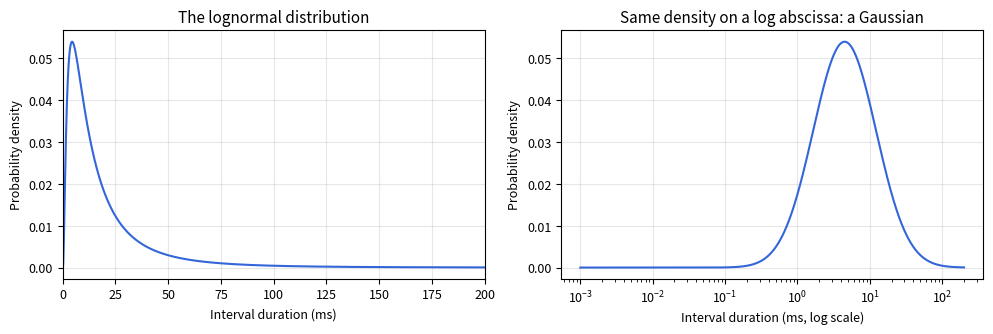
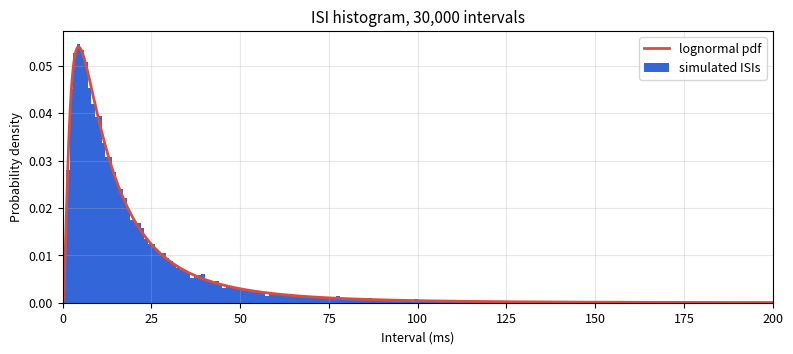
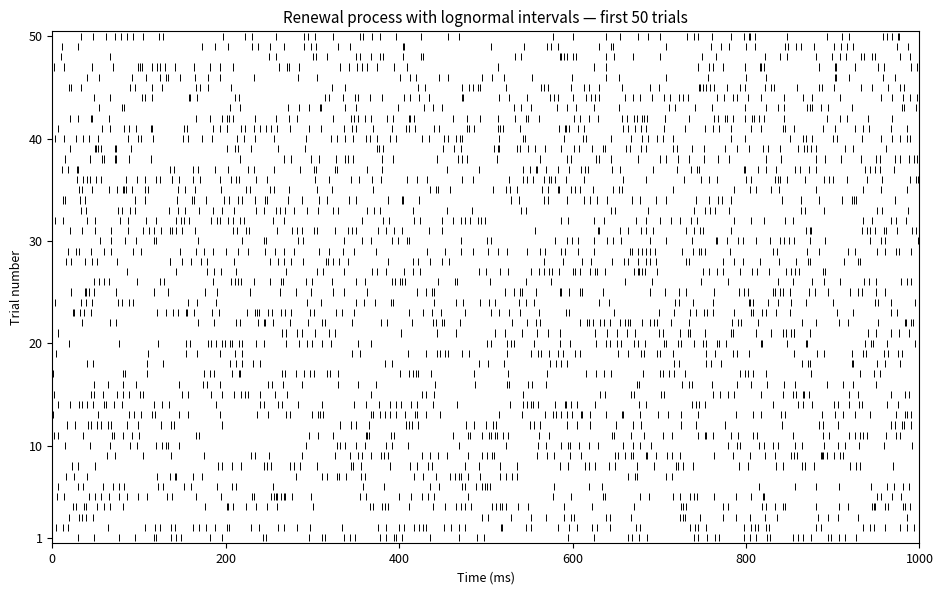
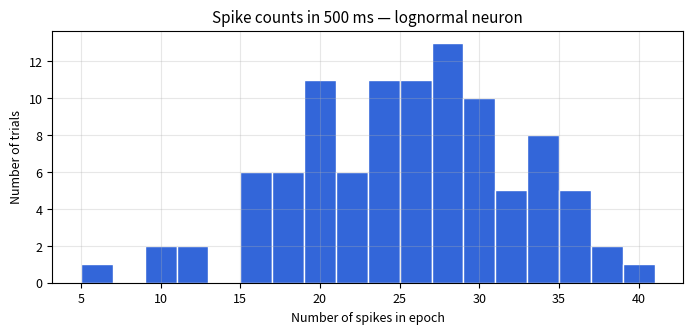
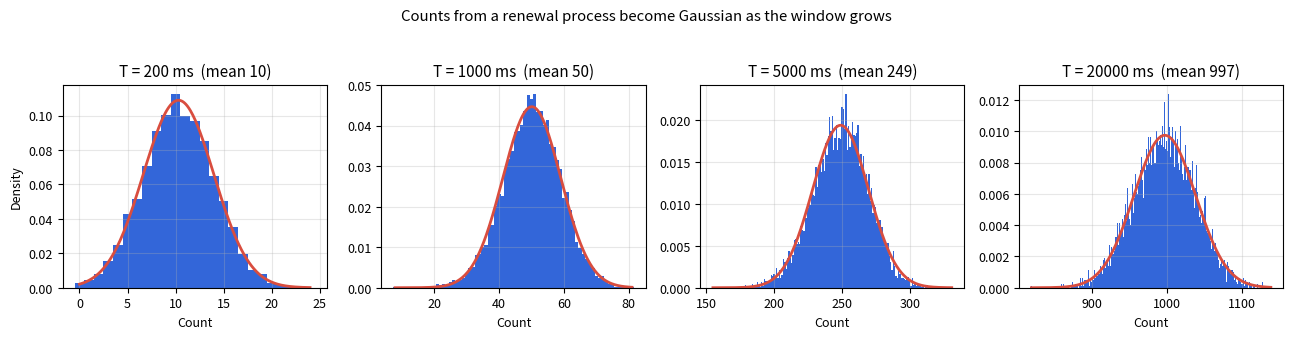
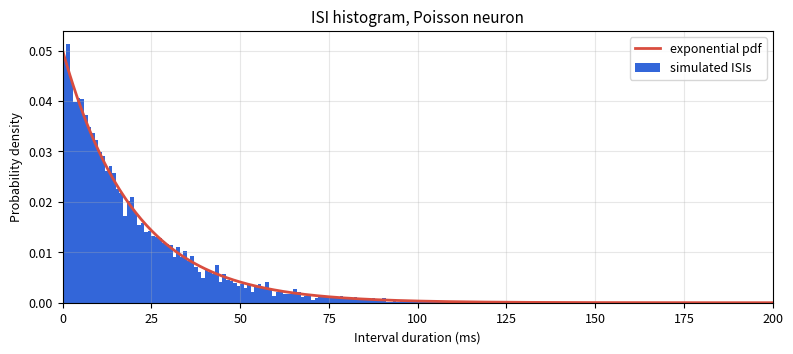
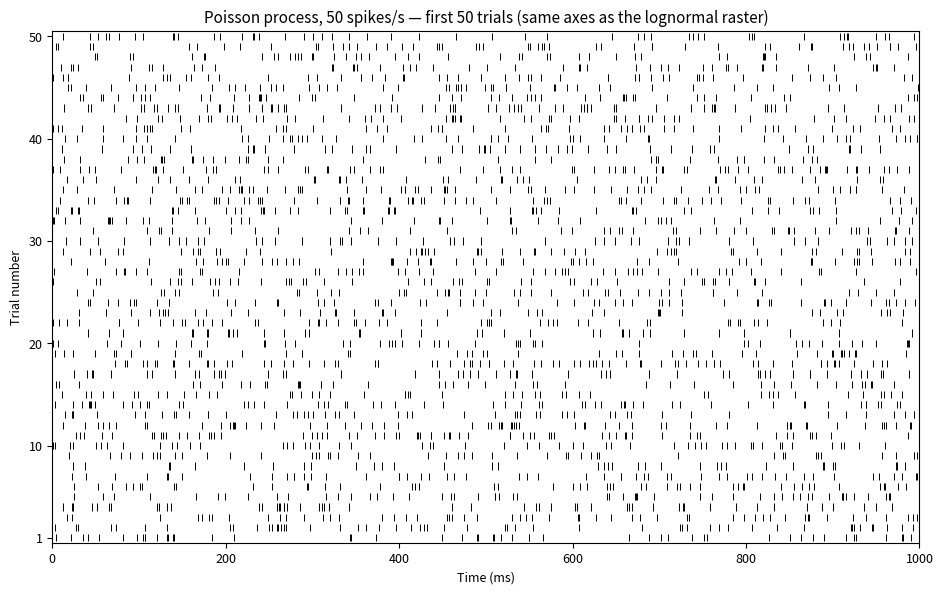
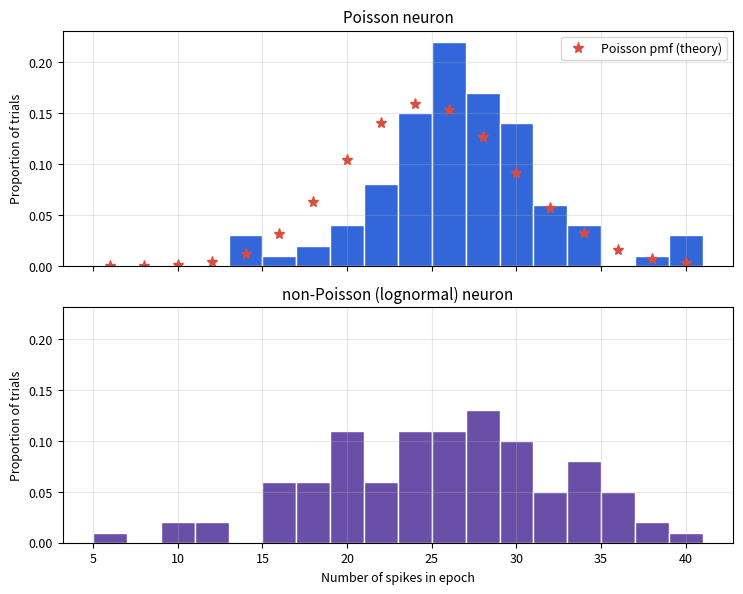
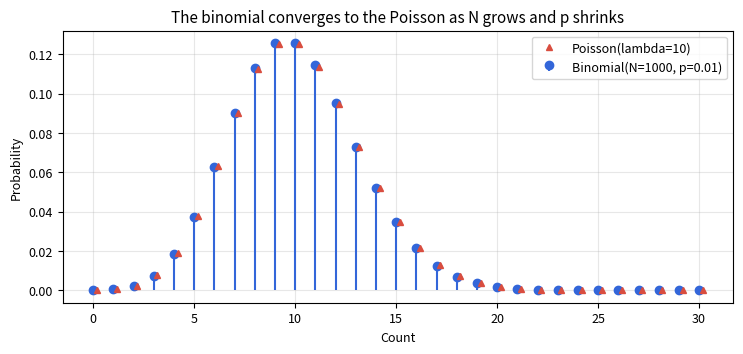
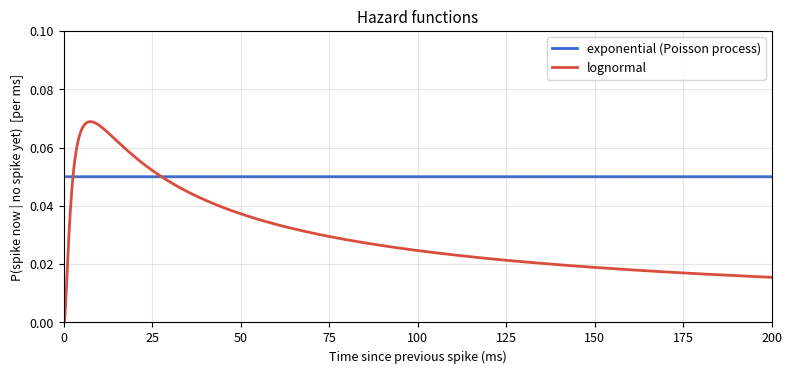
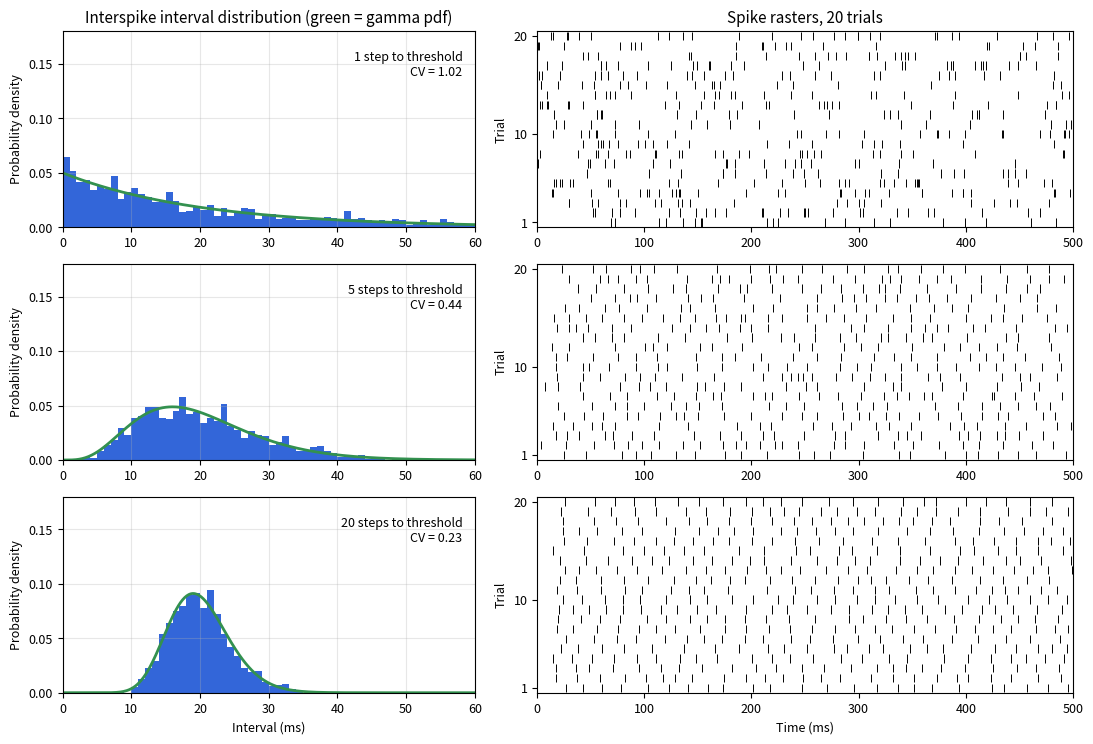
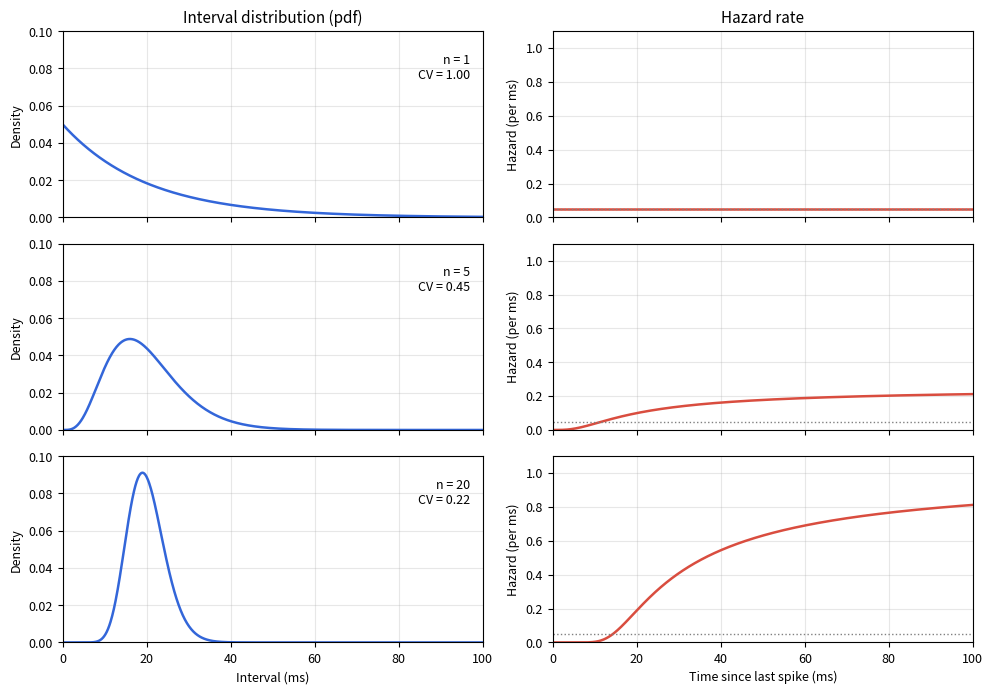
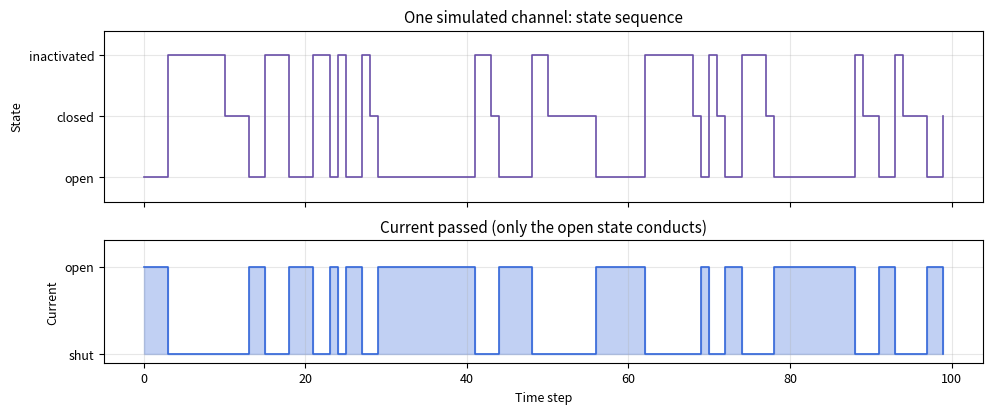
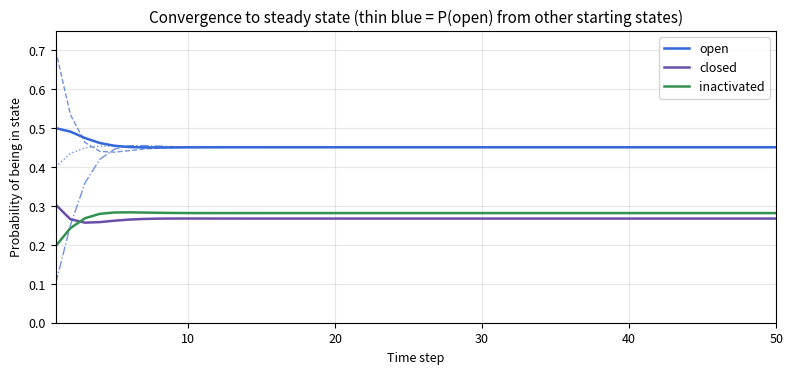
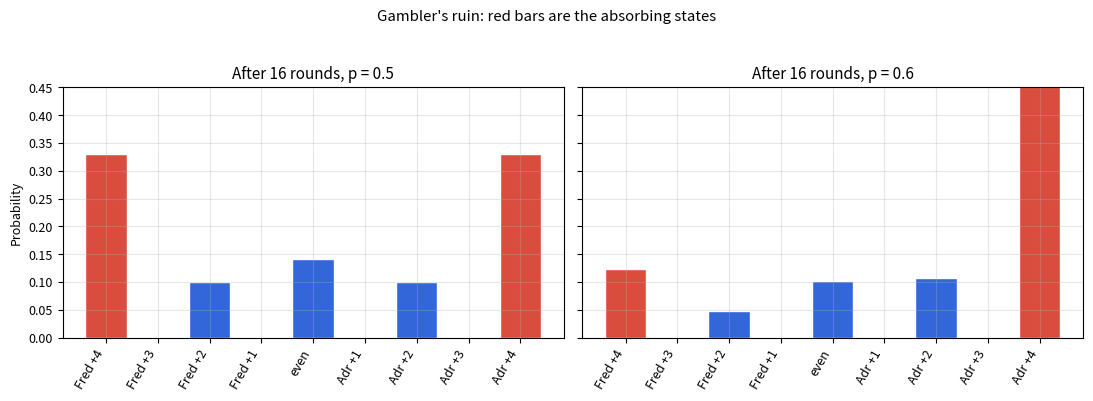

Generate these figures, in order, with matplotlib:
import numpy as np
import matplotlib.pyplot as plt
from matplotlib.collections import LineCollection
from scipy.stats import lognorm, expon, gamma, poisson, binom, norm
from scipy.special import xlogy
import scipy.linalg

rng = np.random.default_rng(545)    # fixed seed, so every run reproduces the figures

plt.rcParams.update({
    "figure.dpi": 110, "axes.grid": True, "grid.alpha": 0.3,
    "axes.titlesize": 11, "font.size": 9,
})

BLUE, RED, GREEN, PURPLE, GREY = "#3366d9", "#d94d3f", "#33914f", "#6a4fa8", "#808080"

# np.trapz was renamed np.trapezoid in NumPy 2.0; accept either.
trapezoid = getattr(np, "trapezoid", None) or np.trapz


def plot1ras(ax, times, trialnum=1, ticksize=0.85, color="k", lw=0.7):
    '''Python port of plot1ras.m (Shadlen & Meister, 1998).

    Draw one raster row: a vertical tick at each time in `times`, centred
    vertically on `trialnum`. NaNs (used to mark spikes past the end of the
    trial) are dropped, exactly as the MATLAB `finite()` call does.
    '''
    t = np.asarray(times, dtype=float).ravel()
    t = t[np.isfinite(t)]
    segs = [[(ti, trialnum - ticksize / 2), (ti, trialnum + ticksize / 2)] for ti in t]
    ax.add_collection(LineCollection(segs, colors=color, linewidths=lw))
    return t.size


def plot_raster(ax, arrivals, tmax=None, ticksize=0.85, color="k", lw=0.7):
    '''Raster for a whole (n_events, n_trials) array of arrival times.

    One column of `arrivals` = one trial = one row of the raster. Building a
    single LineCollection is far faster than looping plot1ras over 100 trials,
    but the geometry is identical.
    '''
    A = np.asarray(arrivals, dtype=float)
    if A.ndim == 1:
        A = A[:, None]
    segs = []
    for j in range(A.shape[1]):
        t = A[:, j]
        t = t[np.isfinite(t)]
        if tmax is not None:
            t = t[t <= tmax]
        y = j + 1                       # trials numbered from 1, as in MATLAB
        segs.extend([[(ti, y - ticksize / 2), (ti, y + ticksize / 2)] for ti in t])
    ax.add_collection(LineCollection(segs, colors=color, linewidths=lw))
    ax.set_ylim(0.5, A.shape[1] + 0.5)
    if tmax is not None:
        ax.set_xlim(0, tmax)
    ax.set_yticks([1] + list(range(10, A.shape[1] + 1, 10)))
    ax.grid(False)
    return ax


def density_hist(ax, data, edges, color=BLUE, label=None):
    '''Histogram normalized to a PROBABILITY DENSITY, drawn as bars.

    MATLAB's `hist` returns counts at bin CENTRES and the tutorial divides by
    sum(n) (and sometimes, incorrectly, by an unrelated bin width). NumPy's
    `np.histogram` takes bin EDGES and, with density=True, divides by
    count * binwidth so the bars integrate to 1 and can be compared directly
    with a pdf. That is what we do everywhere below.
    '''
    n, e = np.histogram(np.asarray(data).ravel(), bins=edges, density=True)
    ctr = 0.5 * (e[:-1] + e[1:])
    ax.bar(ctr, n, width=np.diff(e), color=color, edgecolor="none", label=label)
    return n, ctr

dx = 0.001
x  = np.arange(dx, 200 + dx, dx)
u, s = 2.5, 1.0                       # mu and sigma of the UNDERLYING normal

# scipy parameterization: lognorm(s, scale=exp(u))  <->  MATLAB lognpdf(x, u, s)
y = lognorm.pdf(x, s, scale=np.exp(u))

fig, axes = plt.subplots(1, 2, figsize=(10, 3.4))
axes[0].plot(x, y, color=BLUE)
axes[0].set(xlabel="Interval duration (ms)", ylabel="Probability density",
            xlim=(0, 200), title="The lognormal distribution")
axes[1].plot(x, y, color=BLUE)
axes[1].set_xscale("log")
axes[1].set(xlabel="Interval duration (ms, log scale)", ylabel="Probability density",
            title="Same density on a log abscissa: a Gaussian")
fig.tight_layout()

m_theory = np.exp(u + s**2 / 2)                                  # lognstat(u,s)
v_theory = (np.exp(s**2) - 1) * np.exp(2*u + s**2)
print(f"theoretical mean interval = {m_theory:.3f} ms  ->  rate = {1000/m_theory:.2f} spikes/s")
print(f"theoretical SD            = {np.sqrt(v_theory):.3f} ms")
print(f"theoretical CV            = {np.sqrt(v_theory)/m_theory:.4f}")

ntrials     = 100
n_intervals = 300
intervals   = rng.lognormal(u, s, size=(n_intervals, ntrials))   # (events, trials)

edges = np.arange(0, 501, 1.0)          # 1-ms bins, EDGES (MATLAB used centres 0:500)

fig, ax = plt.subplots(figsize=(8, 3.6))
density_hist(ax, intervals, edges, label="simulated ISIs")
ax.plot(x, y, color=RED, lw=2, label="lognormal pdf")
ax.set(xlabel="Interval (ms)", ylabel="Probability density", xlim=(0, 200),
       title=f"ISI histogram, {intervals.size:,} intervals")
ax.legend()
fig.tight_layout()

print(f"fraction of intervals longer than 200 ms: {(intervals > 200).mean():.4f}")
print(f"longest interval drawn:                   {intervals.max():.1f} ms")

arrivals = np.cumsum(intervals, axis=0)
tmax     = 1000
arrivals_logn = np.where(arrivals > tmax, np.nan, arrivals)

n_show = 50          # 100 trials would be too dense to see individual rows
fig, ax = plt.subplots(figsize=(9.5, 6))
plot_raster(ax, arrivals_logn[:, :n_show], tmax=tmax, ticksize=0.7)
ax.set(xlabel="Time (ms)", ylabel="Trial number",
       title=f"Renewal process with lognormal intervals — first {n_show} trials")
fig.tight_layout()

print(f"mean spikes per trial in the first {tmax} ms: "
      f"{np.isfinite(arrivals_logn).sum(axis=0).mean():.1f}")

mean_int = intervals.mean()
var_int  = intervals.var(ddof=1)
CV_int   = np.sqrt(var_int) / mean_int

print(f"empirical mean interval = {mean_int:8.3f} ms   (theory {m_theory:.3f})")
print(f"implied rate            = {1000/mean_int:8.3f} spikes/s")
print(f"empirical variance      = {var_int:8.3f} ms^2  (theory {v_theory:.3f})")
print(f"empirical CV            = {CV_int:8.4f}        (theory {np.sqrt(v_theory)/m_theory:.4f})")

epochDur = 500
assert arrivals[-1, :].min() > epochDur, "Not enough spikes!"
counts = (arrivals < epochDur).sum(axis=0)        # counts per trial, lognormal neuron

mean_counts = counts.mean()
var_counts  = counts.var(ddof=1)

fig, ax = plt.subplots(figsize=(7, 3.4))
cedges = np.arange(counts.min() - 1, counts.max() + 3, 2.0)
ax.hist(counts, bins=cedges, color=BLUE, edgecolor="white")
ax.set(xlabel="Number of spikes in epoch", ylabel="Number of trials",
       title=f"Spike counts in {epochDur} ms — lognormal neuron")
fig.tight_layout()

print(f"mean count       = {mean_counts:8.3f}")
print(f"implied rate     = {mean_counts/(epochDur/1000):8.3f} spikes/s")
print(f"count variance   = {var_counts:8.3f}")

print("mean of counts")
print(f"   asymptotic prediction  T/mu_I        = {epochDur/mean_int:8.3f}")
print(f"   measured               mean(counts)  = {mean_counts:8.3f}")
print()
print("variance of counts")
print(f"   asymptotic prediction  T*var_I/mu_I^3 = {epochDur*var_int/mean_int**3:8.3f}")
print(f"   measured               var(counts)    = {var_counts:8.3f}")
print()
print("CV^2 of intervals vs Fano factor of counts")
print(f"   CV_int^2                  = {CV_int**2:8.4f}")
print(f"   var(counts)/mean(counts)  = {var_counts/mean_counts:8.4f}")
print(f"   ratio (should -> 1)       = {(var_counts/mean_counts)/CV_int**2:8.4f}")

# Long counting windows: does the count distribution become Gaussian?
from scipy.stats import skew as sample_skew

n_long   = 8000
windows  = [200, 1000, 5000, 20000]
fig, axes = plt.subplots(1, 4, figsize=(13, 3.2))
print(f"{'T (ms)':>8} {'mean':>9} {'var':>10} {'Fano':>7} {'skew':>8}")
for ax, T in zip(axes, windows):
    n_need = int(3 * T / m_theory + 80)
    arr = np.cumsum(rng.lognormal(u, s, size=(n_need, n_long)), axis=0)
    c   = (arr < T).sum(axis=0)
    assert np.isfinite(arr[-1]).all() and arr[-1].min() > T, "trials too short"
    ax.hist(c, bins=np.arange(c.min() - 0.5, c.max() + 1.5), density=True,
            color=BLUE, edgecolor="none")
    grid = np.linspace(c.min(), c.max(), 300)
    ax.plot(grid, norm.pdf(grid, c.mean(), c.std(ddof=1)), color=RED, lw=2)
    ax.set(title=f"T = {T} ms  (mean {c.mean():.0f})",
           xlabel="Count", ylabel="Density" if T == windows[0] else "")
    print(f"{T:>8d} {c.mean():>9.2f} {c.var(ddof=1):>10.2f} "
          f"{c.var(ddof=1)/c.mean():>7.3f} {float(sample_skew(c)):>+8.3f}")
fig.suptitle("Counts from a renewal process become Gaussian as the window grows", y=1.04)
fig.tight_layout()
print(f"\nCV^2 of the lognormal intervals (theory) = {v_theory/m_theory**2:.4f}"
      "   <- the Fano factors above are converging to this")

ntrials    = 100
spike_rate = 50                      # spikes/s
meanint    = 1000 / spike_rate       # mean ISI (ms)

# MATLAB exprnd(mu) takes a MEAN; rng.exponential(scale) takes the same thing.
intervals_p = rng.exponential(meanint, size=(100, ntrials))

fig, ax = plt.subplots(figsize=(8, 3.6))
density_hist(ax, intervals_p, edges, label="simulated ISIs")
tt = np.linspace(0, 200, 400)
ax.plot(tt, expon.pdf(tt, scale=meanint), color=RED, lw=2, label="exponential pdf")
ax.set(xlabel="Interval duration (ms)", ylabel="Probability density", xlim=(0, 200),
       title="ISI histogram, Poisson neuron")
ax.legend()
fig.tight_layout()

print(f"empirical mean ISI = {intervals_p.mean():.3f} ms   (theory {meanint})")
print(f"empirical CV       = {intervals_p.std(ddof=1)/intervals_p.mean():.4f}   (theory 1)")

arrivals_p = np.cumsum(intervals_p, axis=0)
tmax = 1000
arrivals_pois = np.where(arrivals_p > tmax, np.nan, arrivals_p)

fig, ax = plt.subplots(figsize=(9.5, 6))
plot_raster(ax, arrivals_pois[:, :n_show], tmax=tmax, ticksize=0.7)
ax.set(xlabel="Time (ms)", ylabel="Trial number",
       title=f"Poisson process, 50 spikes/s — first {n_show} trials "
             "(same axes as the lognormal raster)")
fig.tight_layout()

epochDur = 500
assert arrivals_p[-1, :].min() > epochDur, "Not enough spikes!"
poisscounts = (arrivals_p < epochDur).sum(axis=0)

bin0, binLast, binwidth = min(counts.min(), poisscounts.min()), \
                          max(counts.max(), poisscounts.max()), 2
cedges = np.arange(bin0 - binwidth/2, binLast + 1.5*binwidth, binwidth)
ctr    = 0.5 * (cedges[:-1] + cedges[1:])

fig, axes = plt.subplots(2, 1, figsize=(7.5, 6), sharex=True, sharey=True)
for ax, c, ttl, col in ((axes[0], poisscounts, "Poisson neuron", BLUE),
                        (axes[1], counts, "non-Poisson (lognormal) neuron", PURPLE)):
    n, _ = np.histogram(c, bins=cedges)
    ax.bar(ctr, n / n.sum(), width=binwidth, color=col, edgecolor="white")
    ax.set(ylabel="Proportion of trials", title=ttl)
# analytic Poisson pmf, summed over each 2-wide bin
axes[0].plot(ctr, binwidth * poisson.pmf(ctr, spike_rate * epochDur/1000), "*",
             color=RED, ms=8, label="Poisson pmf (theory)")
axes[0].legend()
axes[1].set_xlabel("Number of spikes in epoch")
fig.tight_layout()

for name, c in (("Poisson  ", poisscounts), ("lognormal", counts)):
    print(f"{name}: mean={c.mean():7.2f}  var={c.var(ddof=1):8.2f}  "
          f"Fano={c.var(ddof=1)/c.mean():6.3f}  SD={c.std(ddof=1):6.2f}")

N = 1000                    # millisecond bins in one second
p = 10 / N                  # probability of an event in one bin
q = 1 - p
k = np.arange(0, 31)

fig, ax = plt.subplots(figsize=(7.5, 3.6))
ax.stem(k, binom.pmf(k, N, p), linefmt=BLUE, markerfmt="o", basefmt=" ",
        label=f"Binomial(N={N}, p={p})")
ax.plot(k + 0.18, poisson.pmf(k, N * p), "^", color=RED, ms=5,
        label=f"Poisson(lambda={N*p:.0f})")
ax.set(xlabel="Count", ylabel="Probability",
       title="The binomial converges to the Poisson as N grows and p shrinks")
ax.legend()
fig.tight_layout()

print(f"expected number of events  N*p     = {N*p:.3f}")
print(f"binomial mean, variance            = {N*p:.4f}, {N*p*q:.4f}")
print(f"Poisson  mean, variance            = {N*p:.4f}, {N*p:.4f}")
print(f"max |binomial - Poisson| over k    = {np.abs(binom.pmf(k,N,p)-poisson.pmf(k,N*p)).max():.2e}")

t = np.arange(0, 200.1, 0.1)

# h(t) = f(t) / [1 - F(t)]. Use the SURVIVAL function sf = 1 - cdf rather than
# writing 1 - cdf literally: at large t the cdf is 1 to machine precision and the
# subtraction cancels catastrophically, giving 0/0 or divide-by-zero garbage.
hazard_exp  = expon.pdf(t, scale=meanint) / expon.sf(t, scale=meanint)
hazard_logn = lognorm.pdf(t, s, scale=np.exp(u)) / lognorm.sf(t, s, scale=np.exp(u))

fig, ax = plt.subplots(figsize=(8, 3.8))
ax.plot(t, hazard_exp, color=BLUE, lw=2, label="exponential (Poisson process)")
ax.plot(t, hazard_logn, color=RED, lw=2, label="lognormal")
ax.axhline(1/meanint, color=GREY, ls=":", lw=1)
ax.set(xlabel="Time since previous spike (ms)",
       ylabel="P(spike now | no spike yet)  [per ms]",
       ylim=(0, 0.1), xlim=(0, 200), title="Hazard functions")
ax.legend()
fig.tight_layout()

print(f"exponential hazard: min={np.nanmin(hazard_exp):.5f}  max={np.nanmax(hazard_exp):.5f}  "
      f"1/mu={1/meanint:.5f}   (flat, as theory requires)")
i = np.nanargmax(hazard_logn)
print(f"lognormal hazard peaks at t = {t[i]:.1f} ms, h = {hazard_logn[i]:.4f} per ms")
print(f"lognormal hazard at t = 200 ms: {hazard_logn[-1]:.5f} per ms  (still falling)")

def gamma_neuron(nstepstothresh, n_isi_per_trial=50, ntrials=20, n_extra=0, rng=rng):
    '''Simulate an integrate-to-threshold neuron: sum n exponential EPSP intervals.

    Returns (intervals, arrivals) with intervals shaped (n_isi_per_trial, ntrials).
    MATLAB: exprnd(meanint/n, n, N) then sum down the columns.
    '''
    N = n_isi_per_trial * ntrials + n_extra
    epsp = rng.exponential(meanint / nstepstothresh, size=(nstepstothresh, N))
    isi  = epsp.sum(axis=0)                      # one ISI per column
    isi_mat = isi[:n_isi_per_trial*ntrials].reshape(n_isi_per_trial, ntrials, order="F")
    return isi, np.cumsum(isi_mat, axis=0)


steps_list = [1, 5, 20]
ras_tmax   = 500
isi_edges  = np.arange(0, 60.5, 1.0)
tg         = np.linspace(0.01, 60, 400)

fig, axes = plt.subplots(3, 2, figsize=(11, 7.5),
                         gridspec_kw={"width_ratios": [1, 1.3]})
sim = {}
for r, nsteps in enumerate(steps_list):
    isi, arr = gamma_neuron(nsteps)
    sim[nsteps] = (isi, arr)
    axL, axR = axes[r]
    density_hist(axL, isi, isi_edges, color=BLUE)
    # MATLAB gampdf(t, a, b) == scipy gamma.pdf(t, a, scale=b); b is a SCALE, not a rate.
    axL.plot(tg, gamma.pdf(tg, nsteps, scale=meanint/nsteps), color=GREEN, lw=2)
    axL.set(xlim=(0, 60), ylim=(0, 0.18), ylabel="Probability density")
    axL.text(0.97, 0.9, f"{nsteps} step{'s' if nsteps > 1 else ''} to threshold\n"
                        f"CV = {isi.std(ddof=1)/isi.mean():.2f}",
             transform=axL.transAxes, ha="right", va="top")
    plot_raster(axR, arr, tmax=ras_tmax)
    axR.set(ylabel="Trial")
axes[2, 0].set_xlabel("Interval (ms)")
axes[2, 1].set_xlabel("Time (ms)")
axes[0, 0].set_title("Interspike interval distribution (green = gamma pdf)")
axes[0, 1].set_title("Spike rasters, 20 trials")
fig.tight_layout()

print(f"{'n':>4} {'mean ISI':>10} {'CV emp':>8} {'CV=1/sqrt(n)':>13} {'rate (sp/s)':>12}")
for nsteps in steps_list:
    isi = sim[nsteps][0]
    print(f"{nsteps:>4} {isi.mean():>10.3f} {isi.std(ddof=1)/isi.mean():>8.3f} "
          f"{1/np.sqrt(nsteps):>13.3f} {1000/isi.mean():>12.2f}")

# The from-scratch EPSP simulation vs. the theoretical gamma, and vs. direct gamma draws.
from scipy.stats import kstest

print(f"{'n':>4} {'KS stat':>9} {'p-value':>9} {'mean(EPSP sim)':>15} {'mean(gamma draw)':>17}"
      f" {'theory':>8}")
for nsteps in steps_list:
    isi = sim[nsteps][0]
    # MATLAB gamrnd(a, b) == rng.gamma(a, b): both are (shape, SCALE).
    direct = rng.gamma(nsteps, meanint/nsteps, size=isi.size)
    ks = kstest(isi, gamma(nsteps, scale=meanint/nsteps).cdf)
    print(f"{nsteps:>4} {ks.statistic:>9.4f} {ks.pvalue:>9.3f} "
          f"{isi.mean():>15.3f} {direct.mean():>17.3f} {meanint:>8.1f}")
print("\nKS test of the summed-EPSP intervals against the theoretical gamma CDF:")
print("large p-values mean we cannot reject the gamma, which is the point. The two")
print("simulation routes -- summing n exponentials, or one gamma draw -- agree.")

t = np.arange(0, 200.1, 0.1)

fig, axes = plt.subplots(3, 2, figsize=(10, 7), sharex=True)
for r, nsteps in enumerate(steps_list):
    a, b = nsteps, meanint / nsteps
    pdf = gamma.pdf(t, a, scale=b)
    haz = pdf / gamma.sf(t, a, scale=b)           # sf, NOT 1-cdf: see the note above
    m, v = a * b, a * b**2                        # gamstat(a, b)
    axes[r, 0].plot(t, pdf, color=BLUE, lw=1.8)
    axes[r, 0].text(0.97, 0.88, f"n = {nsteps}\nCV = {np.sqrt(v)/m:.2f}",
                    transform=axes[r, 0].transAxes, ha="right", va="top")
    axes[r, 1].plot(t, haz, color=RED, lw=1.8)
    axes[r, 1].axhline(1/meanint, color=GREY, ls=":", lw=1)
    axes[r, 0].set(xlim=(0, 100), ylim=(0, 0.1), ylabel="Density")
    axes[r, 1].set(xlim=(0, 100), ylim=(0, 1.1), ylabel="Hazard (per ms)")
axes[0, 0].set_title("Interval distribution (pdf)")
axes[0, 1].set_title("Hazard rate")
axes[2, 0].set_xlabel("Interval (ms)")
axes[2, 1].set_xlabel("Time since last spike (ms)")
fig.tight_layout()

for nsteps in steps_list:
    a, b = nsteps, meanint/nsteps
    h = gamma.pdf(t, a, scale=b) / gamma.sf(t, a, scale=b)
    print(f"n={nsteps:>3}:  hazard at t=0 is {h[0]:.4f},  at t=100 ms it is {h[1000]:.4f},  "
          f"asymptote 1/b = {1/b:.4f} per ms")

def entropy_bits(p):
    '''Shannon entropy in bits, with the convention 0*log(0) = 0.

    MATLAB needs nansum() here because log2(0) = -Inf and 0*(-Inf) = NaN.
    scipy.special.xlogy(p, p) returns 0 when p == 0, no warning, no NaN.
    '''
    p = np.asarray(p, dtype=float)
    return float(-np.sum(xlogy(p, p)) / np.log(2))

p = np.array([.5, .5])
print(f"fair coin                  p = {p}   H = {entropy_bits(p):.4f} bits")

p = np.array([.75, .25])
print(f"coin weighted 3:1          p = {p}  H = {entropy_bits(p):.4f} bits")

p = np.full(8, 1/8)
print(f"three flips, 8 outcomes                       H = {entropy_bits(p):.4f} bits")

p = np.full(8, 1/8); p[:4] = 0; p = p / p.sum()
print(f"...told the first flip was heads              H = {entropy_bits(p):.4f} bits")

p = np.full(8, 1/8); p[0] = 0; p = p / p.sum()
red = 3 - entropy_bits(p)
print(f"...told at least one flip was heads           H = {entropy_bits(p):.4f} bits")
print(f"   uncertainty reduction                        = {red:.4f} bits")

dt = 0.01
t  = np.arange(dt, 1000 + dt/2, dt)     # fine grid, ms

def diff_entropy(pdf_vals, t=t):
    '''Differential entropy in bits by trapezoidal quadrature, after renormalizing.'''
    a = trapezoid(pdf_vals, t)          # should be ~1; slight truncation at the tails
    p = pdf_vals / a
    return trapezoid(-np.log2(np.maximum(p, 1e-300)) * p, t), a, trapezoid(t * p, t)

cases = [
    ("Exponential (Poisson), mu=50",      expon.pdf(t, scale=50)),
    ("Gamma, n=5,  b=10",                 gamma.pdf(t, 5, scale=10)),
    ("Gamma, n=20, b=2.5",                gamma.pdf(t, 20, scale=2.5)),
    ("Lognormal, u=3.412, s=1",           lognorm.pdf(t, 1, scale=np.exp(3.412))),
]
print(f"{'distribution':<30} {'mass on grid':>13} {'mean (ms)':>10} {'CV':>7} {'H (bits)':>10}")
for name, pv in cases:
    h, a, m = diff_entropy(pv)
    p = pv / a
    v = trapezoid((t - m)**2 * p, t)
    print(f"{name:<30} {a:>13.5f} {m:>10.3f} {np.sqrt(v)/m:>7.3f} {h:>10.4f}")

print(f"\nanalytic differential entropy of Exponential(mu=50) = log2(e*mu) = "
      f"{np.log2(np.e*50):.4f} bits")

p_open_from_open   = .7;   p_closed_from_open   = .05;  p_inact_from_open   = .25
p_open_from_closed = .4;   p_closed_from_closed = .6;   p_inact_from_closed = 0
p_open_from_inact  = .1;   p_closed_from_inact  = .3;   p_inact_from_inact  = .6

P = np.array([
    [p_open_from_open,   p_closed_from_open,   p_inact_from_open  ],
    [p_open_from_closed, p_closed_from_closed, p_inact_from_closed],
    [p_open_from_inact,  p_closed_from_inact,  p_inact_from_inact ],
])
states = ["open", "closed", "inactivated"]
print("P =\n", P)

# A proper transition matrix: rows sum to 1, all entries in [0, 1].
ok = np.allclose(P.sum(axis=1), 1) and (P >= 0).all() and (P <= 1).all()
print("\nvalid transition matrix?", ok)
print("row sums:", P.sum(axis=1))

# Start in the CLOSED state -- state 2, which is ROW INDEX 1 in Python.
x0 = np.array([0, 1, 0])
x1 = x0 @ P                       # '@' is matrix multiplication; '*' would be elementwise
print(f"\nstart closed  x0 = {x0}")
print(f"after 1 step  x1 = {x1}    <- this is just row 2 of P: {P[1, :]}")

# Start not knowing: equally likely to be in any state.
x0 = np.ones(3) / 3
x1 = x0 @ P
print(f"\nstart uniform x0 = {np.round(x0, 4)}")
print(f"after 1 step  x1 = {np.round(x1, 4)}   (total probability {x1.sum():.6f})")

nsteps = 100
state_seq = np.zeros(nsteps, dtype=int)      # 0 = open, 1 = closed, 2 = inactivated
s = np.array([0, 1, 0])                      # initial state: closed

for n in range(nsteps):
    p_s = np.cumsum(s @ P)                   # cumulative distribution of the next state
    xr  = rng.random()                       # uniform on [0, 1); sample from p_s
    k   = int(np.searchsorted(p_s, xr))      # 0, 1 or 2  (the if/elseif ladder, vectorized)
    s   = np.eye(3, dtype=int)[k]
    state_seq[n] = k

y = (state_seq == 0).astype(int)             # 1 while the channel passes current

fig, axes = plt.subplots(2, 1, figsize=(10, 4.2), sharex=True,
                         gridspec_kw={"height_ratios": [1.4, 1]})
axes[0].step(np.arange(nsteps), state_seq, where="post", color=PURPLE, lw=1.2)
axes[0].set(yticks=[0, 1, 2], ylim=(-0.4, 2.4), ylabel="State")
axes[0].set_yticklabels(states)
axes[0].set_title("One simulated channel: state sequence")
axes[1].step(np.arange(nsteps), y, where="post", color=BLUE, lw=1.2)
axes[1].fill_between(np.arange(nsteps), 0, y, step="post", color=BLUE, alpha=0.3)
axes[1].set(yticks=[0, 1], ylim=(-0.1, 1.3), xlabel="Time step", ylabel="Current")
axes[1].set_yticklabels(["shut", "open"])
axes[1].set_title("Current passed (only the open state conducts)")
fig.tight_layout()

for k, nm in enumerate(states):
    print(f"fraction of steps in the {nm:<12s} state: {(state_seq == k).mean():.3f}")

s0 = np.array([1.4, 1.2, 0.4]) / 3
print("s0 =", np.round(s0, 4), " (sums to", s0.sum(), ")")
for n in (1, 2, 3):
    print(f"s{n} = {np.round(s0 @ np.linalg.matrix_power(P, n), 5)}")

print("\nthe elementwise trap:")
print("np.linalg.matrix_power(P, 3) =\n", np.round(np.linalg.matrix_power(P, 3), 5))
print("P ** 3  (ELEMENTWISE - wrong here) =\n", np.round(P**3, 5))
print("\nrow sums of the elementwise version:", np.round((P**3).sum(axis=1), 4),
      " <- not 1, so it is not a transition matrix at all")
print("MATLAB's P.^3 is the elementwise one; MATLAB's P^3 is the matrix one. "
      "NumPy reverses this.")

nmax = 50
S = np.array([s0 @ np.linalg.matrix_power(P, i) for i in range(1, nmax + 1)])

fig, ax = plt.subplots(figsize=(8, 3.8))
for k, (nm, col) in enumerate(zip(states, (BLUE, PURPLE, GREEN))):
    ax.plot(np.arange(1, nmax + 1), S[:, k], color=col, lw=1.8, label=nm)
# same chain from three quite different starting distributions, open-state probability only
for s_alt, ls in ((np.array([1., 0, 0]), "--"), (np.ones(3)/3, ":"),
                  (np.array([0., 0, 1]), "-.")):
    traj = [s_alt @ np.linalg.matrix_power(P, i) for i in range(1, nmax + 1)]
    ax.plot(np.arange(1, nmax + 1), [v[0] for v in traj], ls, color=BLUE, lw=1, alpha=0.7)
ax.set(xlabel="Time step", ylabel="Probability of being in state",
       ylim=(0, 0.75), xlim=(1, nmax),
       title="Convergence to steady state (thin blue = P(open) from other starting states)")
ax.legend(loc="upper right")
fig.tight_layout()

print("distribution after 50 steps:", np.round(S[-1], 6))
print(f"steady-state P(open) = {S[-1, 0]:.6f}")
print(f"fraction of steps open in the single-channel simulation above: {y.mean():.3f}")

T = P.T
print("T = P' =\n", T)
print("column sums of T:", T.sum(axis=0))

s0c = s0.reshape(-1, 1)                       # column vector
print("\nT @ s0  =", np.round((T @ s0c).ravel(), 5))
print("s0 @ P  =", np.round(s0 @ P, 5), "  <- identical, as it must be")
print("T^10 @ s0 =", np.round((np.linalg.matrix_power(T, 10) @ s0c).ravel(), 6))

eigVals, eigVecs = np.linalg.eig(T)           # MATLAB: [eigVecs eigVals] = eig(T)
print("\neigenvalues:", np.round(eigVals, 5))
for i in range(3):
    resid = np.abs(T @ eigVecs[:, i] - eigVals[i] * eigVecs[:, i]).max()
    print(f"  |T v{i} - lambda{i} v{i}|_max = {resid:.2e}")

i1   = int(np.argmin(np.abs(eigVals - 1)))
eig1 = np.real(eigVecs[:, i1])
eig1 = eig1 / eig1.sum()

print("eigenvector with eigenvalue 1, normalized to sum to 1:")
for nm, v in zip(states, eig1):
    print(f"   P({nm:<12s}) = {v:.6f}")
print(f"\n   sums to {eig1.sum():.6f}")
print("   T @ eig1 =", np.round(T @ eig1, 6), " <- returns itself, so it is a fixed point")
print(f"\n   brute-force iteration after 50 steps: {np.round(S[-1], 6)}")
print(f"   max |eigenvector - iterated| = {np.abs(eig1 - S[-1]).max():.2e}")
print(f"   exact value for P(open): 32/71 = {32/71:.6f}")

V, Lam = eigVecs, np.diag(eigVals)
recon  = V @ Lam @ np.linalg.inv(V)
print("V Lam inv(V) reproduces T:      max |error| =", f"{np.abs(recon - T).max():.2e}")
print("  (imaginary parts are numerical dust: max |Im| =",
      f"{np.abs(np.imag(recon)).max():.2e})")

# Three ways to write the square. Note Lam**2 IS correct here only because Lam is DIAGONAL.
print("\nT @ T                              =\n", np.round(T @ T, 5))
print("np.linalg.matrix_power(T, 2)       =\n", np.round(np.linalg.matrix_power(T, 2), 5))
print("real(V @ Lam**2 @ inv(V))          =\n",
      np.round(np.real(V @ Lam**2 @ np.linalg.inv(V)), 5))

print("\ndecay of each eigen-mode, |lambda|^n:")
print(f"{'n':>4}" + "".join(f"{f'|l{i}|^n':>12}" for i in range(3)))
for n in (1, 5, 10, 20, 40):
    print(f"{n:>4}" + "".join(f"{abs(eigVals[i])**n:>12.2e}" for i in range(3)))

A = np.array([[1., 2.], [3., 4.]])
Q = scipy.linalg.sqrtm(A)                 # MATLAB sqrtm
lamA, VA = np.linalg.eig(A)
print("sqrtm(A) =\n", np.round(Q, 5))
print("Q @ Q    =\n", np.round(np.real(Q @ Q), 5), "  <- back to A")
print("V sqrt(Lam) inv(V) =\n",
      np.round(np.real(VA @ np.diag(np.sqrt(lamA.astype(complex))) @ np.linalg.inv(VA)), 5))

print("\nexpm(T) =\n", np.round(scipy.linalg.expm(T), 5))
print("V diag(exp(lam)) inv(V) =\n",
      np.round(np.real(V @ np.diag(np.exp(eigVals)) @ np.linalg.inv(V)), 5))
print("\n(np.exp(T), the ELEMENTWISE exponential, is something else entirely:\n",
      np.round(np.exp(T), 5), ")")

A  = np.array([[1., 1.], [1., 0.]])
u0 = np.array([1., 0.])
lamF, VF = np.linalg.eig(A)
print("eigenvalues of A:", np.round(lamF, 6), "   golden ratio =", f"{(1+np.sqrt(5))/2:.6f}")

u = u0.copy()
seq = [u[1]]
for _ in range(9):
    u = A @ u
    seq.append(u[1])
print("iterating A on u0:", [int(round(v)) for v in seq])

for n in (5, 6, 12):
    direct = np.real(VF @ np.diag(lamF**n) @ np.linalg.inv(VF) @ u0)
    print(f"V Lam^{n:>2} inv(V) u0 = {np.round(direct, 4)}   "
          f"-> Fibonacci #{n+1} and #{n} = {int(round(direct[0]))}, {int(round(direct[1]))}")

def ruin_matrix(p, nstates=9):
    '''Transition matrix for a random walk with absorbing barriers at both ends.'''
    q = 1 - p
    P = np.diag(np.full(nstates - 1, p), 1) + np.diag(np.full(nstates - 1, q), -1)
    P[0, :]  = 0; P[0, 0]   = 1          # absorbing
    P[-1, :] = 0; P[-1, -1] = 1          # absorbing
    return P

P_fair = ruin_matrix(0.5)
print("fair game, P =\n", P_fair)
print("\nrow sums:", P_fair.sum(axis=1), "  all equal 1?", np.allclose(P_fair.sum(axis=1), 1))
print("\nT = P' (columns are the 'from' states):\n", P_fair.T)

labels = ["Fred +4", "Fred +3", "Fred +2", "Fred +1", "even",
          "Adr +1", "Adr +2", "Adr +3", "Adr +4"]
start = np.zeros(9); start[4] = 1               # state 5 == index 4: both have $4

fig, axes = plt.subplots(1, 2, figsize=(11, 3.8), sharey=True)
for ax, pval in zip(axes, (0.5, 0.6)):
    Pm = ruin_matrix(pval)
    d16 = start @ np.linalg.matrix_power(Pm, 16)
    ax.bar(np.arange(9), d16, color=[RED if i in (0, 8) else BLUE for i in range(9)],
           edgecolor="white")
    ax.set_xticks(np.arange(9)); ax.set_xticklabels(labels, rotation=60, ha="right")
    ax.set(ylim=(0, 0.45), title=f"After 16 rounds, p = {pval}")
    ax.set_ylabel("Probability" if pval == 0.5 else "")
    print(f"p = {pval}:  distribution after 16 rounds = {np.round(d16, 5)}")
    print(f"          P(game over)   = {d16[0] + d16[8]:.5f}"
          f"   [Fred wins {d16[0]:.5f}, Adrienne wins {d16[8]:.5f}]")
    print(f"          states with probability exactly 0: "
          f"{[labels[i] for i in np.flatnonzero(np.isclose(d16, 0))]}\n")
fig.suptitle("Gambler's ruin: red bars are the absorbing states", y=1.04)
fig.tight_layout()

for pval in (0.5, 0.6):
    T = ruin_matrix(pval).T
    ev, EV = np.linalg.eig(T)
    order = np.argsort(-np.abs(ev))
    ev, EV = ev[order], EV[:, order]
    print(f"p = {pval}: eigenvalue moduli = {np.round(np.abs(ev), 4)}")
    print(f"          number of eigenvalues equal to 1: {np.isclose(ev, 1).sum()}")
    for j in np.flatnonzero(np.isclose(ev, 1)):
        v = np.real(EV[:, j]); v = v / v.sum()
        print(f"          equilibrium eigenvector: {np.round(v, 4)}"
              f"  -> {labels[int(np.argmax(np.abs(v)))]} absorbed")
    print()

# Long-run absorption probabilities, by brute force and in closed form.
print("absorption probabilities starting from 'even' (state 5):")
for pval in (0.5, 0.6):
    d = start @ np.linalg.matrix_power(ruin_matrix(pval), 4000)
    if np.isclose(pval, 0.5):
        exact = 0.5
    else:
        r = (1 - pval) / pval          # ratio for the classic gambler's-ruin formula
        exact = (1 - r**4) / (1 - r**8)
    print(f"   p = {pval}:  P(Fred wins) = {d[0]:.6f}   (closed form {exact:.6f}),"
          f"   P(Adrienne wins) = {d[8]:.6f}")
